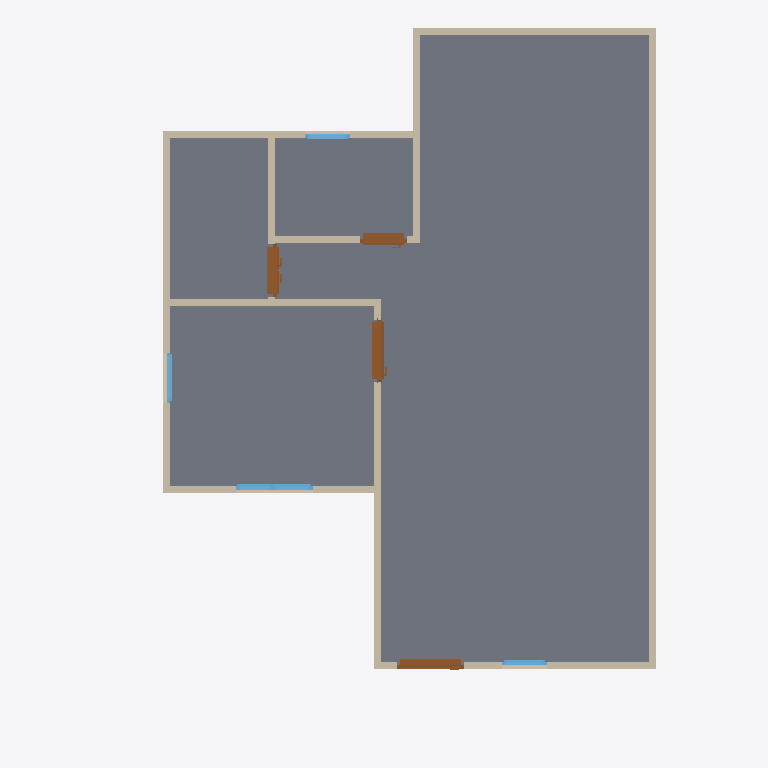
Plan cut of the same IFC building model at storey 'GF' (level 0.00 m, cut at 1.40 m), seen from above with north up, elements coloured by IFC class: 13 walls (beige), 4 doors (brown), 4 windows (light blue), 1 slab (grey). Cut surfaces are drawn darker.
Extent 10.0 m × 10.1 m × 7.1 m (x, y, z). Storeys (2): GF at 0.00 m; 2F at 3.00 m. Elements (56): 28 IfcWall, 14 IfcDoor, 11 IfcWindow, 2 IfcSlab, 1 IfcRoof.

HEADER;
FILE_DESCRIPTION(('ViewDefinition[DesignTransferView]'),'2;1');
FILE_NAME('s03-activity12.ifc','2026-10-16T15:19:58+08:00',(''),(''),'IfcOpenShell 0.8.5-post1','Bonsai 0.8.5-post1','Nobody');
FILE_SCHEMA(('IFC4'));
ENDSEC;
DATA;
#1=IFCPROJECT('0c2e_uAUz85xtfXeH39j5S',$,'My Project',$,$,$,$,(#10,#22),#5);
#27=IFCSITE('3$Bg$UoBzFbxxcy3drPTAv',$,'My Site',$,$,#50,$,$,$,$,$,$,$,$);
#33=IFCBUILDING('0lGblv8vHEbR$8HBBlMGLD',$,'My Building',$,$,#56,$,$,$,$,$,$);
#39=IFCBUILDINGSTOREY('1oSAoOeTzEoByctmuP9H55',$,'2F',$,$,#6298,$,$,$,$);
#63=IFCBUILDINGSTOREY('1nMldQpvD9mQqe26tb4d3B',$,'GF',$,$,#79,$,$,$,$);
#1206=IFCSLAB('3zu_Xi_KfFPPRx7bFPIlSM',$,'Slab',$,$,#1214,#1221,$,$);
#193=IFCWALL('2fILgJmVbAru5qax5it7qe',$,'Wall',$,$,#204,#199,$,$);
#293=IFCWALL('1Q37xIzYbF$QvNnmalhMR2',$,'Wall',$,$,#568,#299,$,$);
#218=IFCWALL('0EmxYAy1z4XeKXykCEVV5Z',$,'Wall',$,$,#477,#224,$,$);
#268=IFCWALL('3ILP7Aa$v9qfHzykRTNQ8m',$,'Wall',$,$,#279,#274,$,$);
#703=IFCWALL('1lCIy5xF57HBpdn5YwUGYA',$,'Wall',$,$,#714,#709,$,$);
#127=IFCWALL('2Jf53unwjEGhm6zFUlKlgH',$,'Wall',$,$,#1159,#135,$,$);
#343=IFCWALL('1kpRuGZefE3uy93hKLxzVB',$,'Wall',$,$,#632,#349,$,$);
#318=IFCWALL('3POH9UDOj2UBZIODWWaAZF',$,'Wall',$,$,#600,#324,$,$);
#678=IFCWALL('3b9e_9AeT8Iw1cjtJy8g3g',$,'Wall',$,$,#689,#684,$,$);
#808=IFCWALL('28f6SJAXHA_8QK3Ucshpcg',$,'Wall',$,$,#850,#814,$,$);
#2129=IFCDOOR('3BBqUjITrE4wVu0DA7VG08',$,'Door',$,$,#2458,#2138,$,1.9797351360321045,0.8850510120391846,$,.SLIDING_TO_RIGHT.,$);
#243=IFCWALL('0OkVrwEbz73vWOEohir2od',$,'Wall',$,$,#509,#249,$,$);
#878=IFCWALL('2kBaD3ZET84eRmWC1e0yqs',$,'Wall',$,$,#1068,#884,$,$);
#903=IFCWALL('2WgvZ4mRz3KQCas2DMoubB',$,'Wall',$,$,#1127,#909,$,$);
#1467=IFCDOOR('3jjz8B9_X2JOYvx_vmCszj',$,'Door',$,$,#1955,#1476,$,1.9797351360321045,0.9531474113464355,$,.SINGLE_SWING_LEFT.,$);
#2567=IFCDOOR('3ElYcWwmD7t8bS0YQg0Bxz',$,'Door',$,$,#2900,#2576,$,1.9797351360321045,0.7455174922943115,$,.DOUBLE_DOOR_SLIDING.,$);
#3009=IFCDOOR('2JMXX4iMLDTQvsAic$FcfB',$,'Door',$,$,#3642,#3018,$,1.9797351360321045,0.6680269241333008,$,.SLIDING_TO_LEFT.,$);
#4700=IFCWINDOW('1IEyAvuJTDR9WtzyYmFwB_',$,'Window',$,$,#5088,#4709,$,1.22605562210083,1.0967960357666016,$,.DOUBLE_PANEL_VERTICAL.,$);
#5170=IFCWINDOW('2CFbE09zPB5BeSWxgNGRJG',$,'Window',$,$,#5431,#5179,$,1.2699949741363525,0.713772177696228,$,.SINGLE_PANEL.,$);
#5513=IFCWINDOW('3KnO9RGlT9$vfyDIG2lGft',$,'Window',$,$,#5774,#5522,$,1.1470286846160889,0.6335976123809814,$,.SINGLE_PANEL.,$);
#3789=IFCWINDOW('0nK$_ohIP6C8sArJCad0FE',$,'Window',$,$,#4168,#3798,$,0.8914601802825928,0.6379951238632202,$,.SINGLE_PANEL.,$);
ENDSEC;
